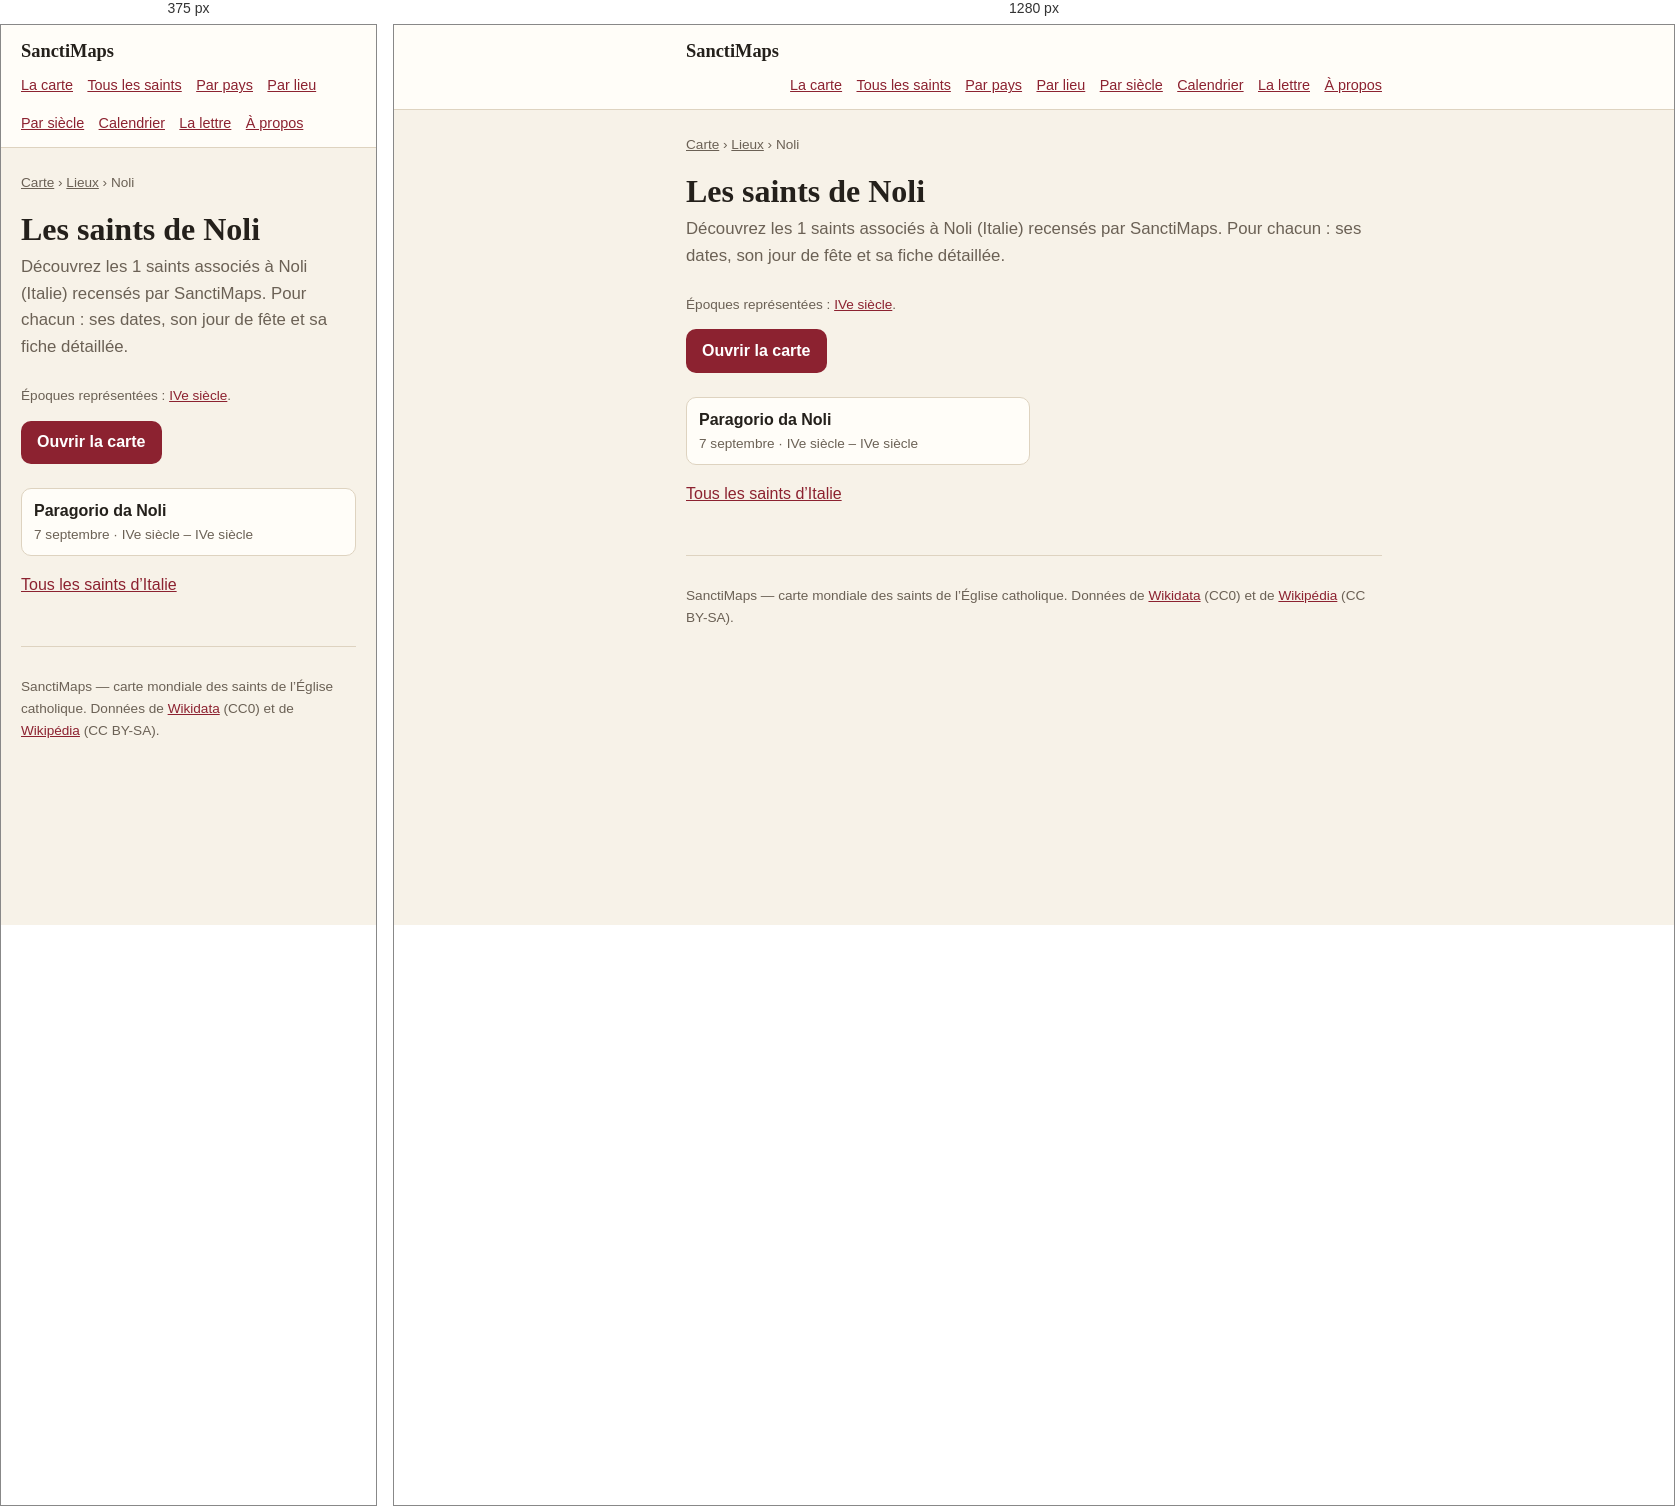
Rendered at 375 px and 1280 px, left to right.

<!-- file: index.html -->
<!doctype html>
<html lang="fr">
<head>
<meta charset="utf-8">
<meta name="viewport" content="width=device-width, initial-scale=1">
<title>Les saints de Noli — 1 saints | SanctiMaps</title>
<meta name="description" content="Les 1 saints nés de Noli (Italie) : Paragorio da Noli.">
<link rel="canonical" href="https://sanctimaps.fr/lieux/noli/">
<meta property="og:type" content="article">
<meta property="og:title" content="Les saints de Noli — 1 saints | SanctiMaps">
<meta property="og:description" content="Les 1 saints nés de Noli (Italie) : Paragorio da Noli.">
<meta property="og:url" content="https://sanctimaps.fr/lieux/noli/">
<meta property="og:site_name" content="SanctiMaps">
<meta name="color-scheme" content="light dark">
<link rel="icon" href="../../favicon.ico" sizes="16x16 32x32 48x48">
<link rel="icon" type="image/png" sizes="16x16" href="../../icons/icon-16.png">
<link rel="icon" type="image/png" sizes="32x32" href="../../icons/icon-32.png">
<link rel="icon" type="image/png" sizes="192x192" href="../../icons/icon-192.png">
<link rel="apple-touch-icon" sizes="180x180" href="../../icons/apple-touch-icon.png">
<link rel="manifest" href="../../site.webmanifest">
<meta name="theme-color" content="#f8eede">
<meta property="og:image" content="https://sanctimaps.fr/icons/icon-512.png">
<meta name="twitter:card" content="summary">
<link rel="alternate" type="application/atom+xml" title="SanctiMaps — le saint du jour" href="../../feed.xml">
<link rel="stylesheet" href="../../src/css/page.css">
<script>
// Le thème choisi sur la carte vaut aussi ici, et se pose avant le premier
// rendu : une page claire qui vire au sombre après coup se voit.
try {
  var saved = localStorage.getItem('sanctimaps.theme.v1');
  if (saved === 'light' || saved === 'dark') document.documentElement.setAttribute('data-theme', saved);
} catch (e) { /* sans stockage, on suit le navigateur */ }
</script>
<script type="application/ld+json">{"@context":"https://schema.org","@type":"Place","name":"Noli","address":{"@type":"PostalAddress","addressLocality":"Noli","addressCountry":"ITA"},"geo":{"@type":"GeoCoordinates","latitude":44.2057,"longitude":8.4162},"url":"https://sanctimaps.fr/lieux/noli/"}</script>
<script type="application/ld+json">{"@context":"https://schema.org","@type":"BreadcrumbList","itemListElement":[{"@type":"ListItem","position":1,"name":"SanctiMaps","item":"https://sanctimaps.fr/"},{"@type":"ListItem","position":2,"name":"Lieux","item":"https://sanctimaps.fr/lieux/"},{"@type":"ListItem","position":3,"name":"Les saints de Noli","item":"https://sanctimaps.fr/lieux/noli/"}]}</script>
<script type="application/ld+json">{"@context":"https://schema.org","@type":"ItemList","numberOfItems":1,"itemListElement":[{"@type":"ListItem","position":1,"name":"Paragorio da Noli","url":"https://sanctimaps.fr/saints/paragorio-da-noli/"}]}</script>
</head>
<body>
<header class="top">
  <div class="top__in">
    <a class="top__brand" href="../../index.html">SanctiMaps</a>
    <nav class="top__nav">
      <a href="../../index.html">La carte</a>
      <a href="../../saints/">Tous les saints</a>
      <a href="../../pays/">Par pays</a>
      <a href="../../lieux/">Par lieu</a>
      <a href="../../epoques/">Par siècle</a>
      <a href="../../calendrier/">Calendrier</a>
      <a href="../../lettre/">La lettre</a>
      <a href="../../a-propos/">À propos</a>
    </nav>
  </div>
</header>
<div class="wrap">
<nav class="crumbs"><a href="../../index.html">Carte</a> › <a href="../">Lieux</a> › Noli</nav>
<h1>Les saints de Noli</h1>
<p class="lede">Découvrez les 1 saints associés à Noli (Italie) recensés par SanctiMaps. Pour chacun : ses dates, son jour de fête et sa fiche détaillée.</p>
<p class="note">Époques représentées : <a href="../../epoques/4e-siecle/">IVe siècle</a>.</p>

<a class="go" href="../../index.html">Ouvrir la carte</a>
<ul class="cards">
  <li><a href="../../saints/paragorio-da-noli/"><b>Paragorio da Noli</b><span>7 septembre · IVe siècle – IVe siècle</span></a></li>
</ul>
<p><a href="../../pays/italie/">Tous les saints d’Italie</a></p>
<footer class="foot">
  <p>SanctiMaps — carte mondiale des saints de l’Église catholique.
  Données de <a href="https://www.wikidata.org/" rel="noreferrer">Wikidata</a> (CC0)
  et de <a href="https://fr.wikipedia.org/" rel="noreferrer">Wikipédia</a> (CC BY-SA).</p>
</footer>
</div>
</body>
</html>


/* @media block from page.css */
@media (max-width: 34rem) {
  .plain { columns: 1; }
}